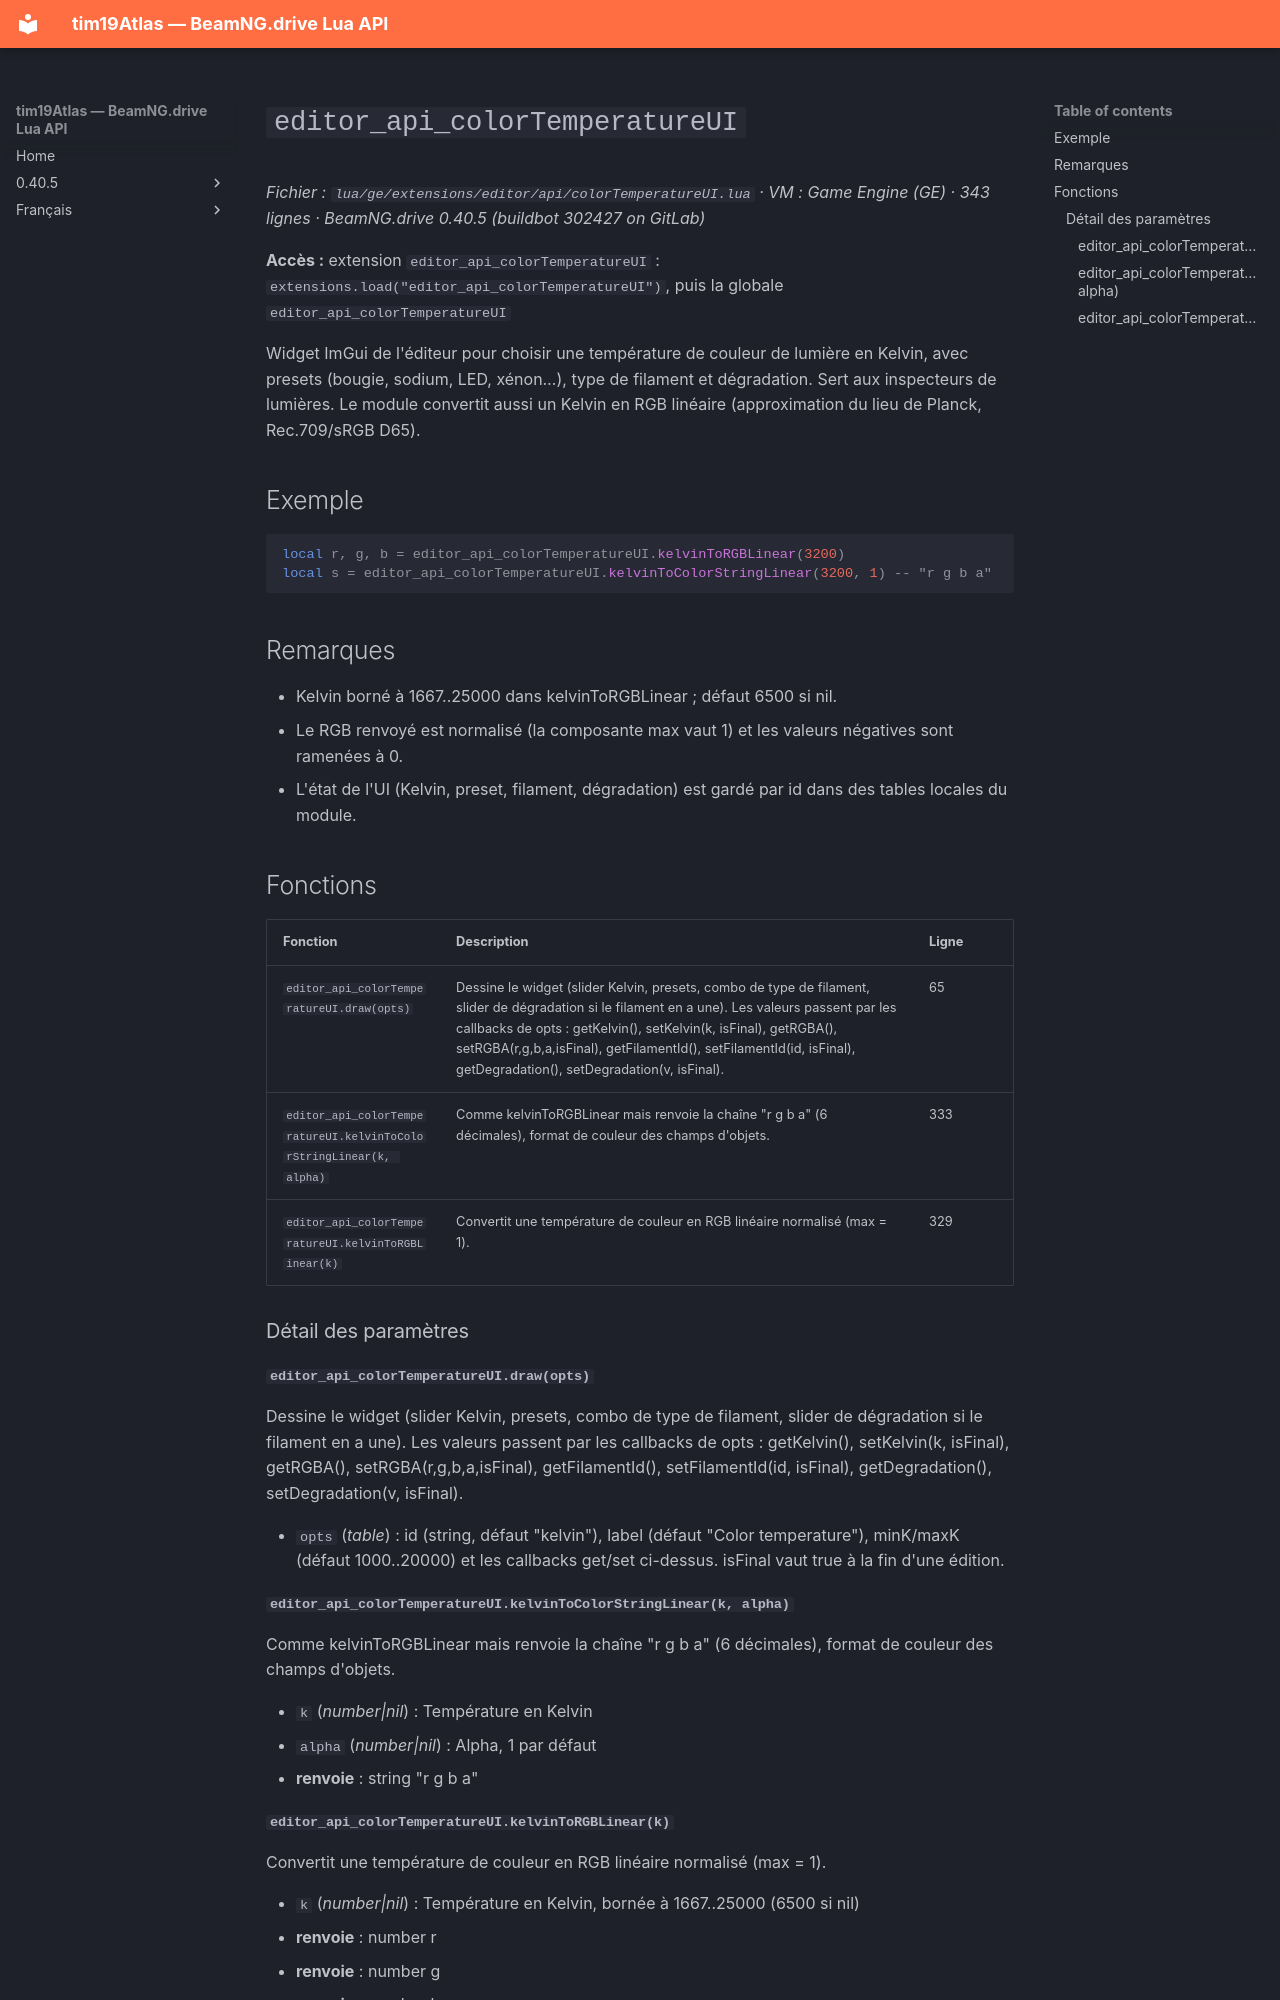

repository: Tim0219800/beamng-lua-atlas · page: fr/0.40.5/ge/extensions/editor/api/colorTemperatureUI.html · generator: mkdocs

# `editor_api_colorTemperatureUI`

*Fichier : `lua/ge/extensions/editor/api/colorTemperatureUI.lua` · VM : Game Engine (GE) · 343 lignes · BeamNG.drive 0.40.5 (buildbot 302427 on GitLab)*

**Accès :** extension `editor_api_colorTemperatureUI` : `extensions.load("editor_api_colorTemperatureUI")`, puis la globale `editor_api_colorTemperatureUI`

Widget ImGui de l'éditeur pour choisir une température de couleur de lumière en Kelvin, avec presets (bougie, sodium, LED, xénon…), type de filament et dégradation. Sert aux inspecteurs de lumières. Le module convertit aussi un Kelvin en RGB linéaire (approximation du lieu de Planck, Rec.709/sRGB D65).

## Exemple

```lua
local r, g, b = editor_api_colorTemperatureUI.kelvinToRGBLinear(3200)
local s = editor_api_colorTemperatureUI.kelvinToColorStringLinear(3200, 1) -- "r g b a"
```

## Remarques

- Kelvin borné à 1667..25000 dans kelvinToRGBLinear ; défaut 6500 si nil.
- Le RGB renvoyé est normalisé (la composante max vaut 1) et les valeurs négatives sont ramenées à 0.
- L'état de l'UI (Kelvin, preset, filament, dégradation) est gardé par id dans des tables locales du module.

## Fonctions

| Fonction | Description | Ligne |
|---|---|---|
| `editor_api_colorTemperatureUI.draw(opts)` | Dessine le widget (slider Kelvin, presets, combo de type de filament, slider de dégradation si le filament en a une). Les valeurs passent par les callbacks de opts : getKelvin(), setKelvin(k, isFinal), getRGBA(), setRGBA(r,g,b,a,isFinal), getFilamentId(), setFilamentId(id, isFinal), getDegradation(), setDegradation(v, isFinal). | 65 |
| `editor_api_colorTemperatureUI.kelvinToColorStringLinear(k, alpha)` | Comme kelvinToRGBLinear mais renvoie la chaîne "r g b a" (6 décimales), format de couleur des champs d'objets. | 333 |
| `editor_api_colorTemperatureUI.kelvinToRGBLinear(k)` | Convertit une température de couleur en RGB linéaire normalisé (max = 1). | 329 |

### Détail des paramètres

#### `editor_api_colorTemperatureUI.draw(opts)`

Dessine le widget (slider Kelvin, presets, combo de type de filament, slider de dégradation si le filament en a une). Les valeurs passent par les callbacks de opts : getKelvin(), setKelvin(k, isFinal), getRGBA(), setRGBA(r,g,b,a,isFinal), getFilamentId(), setFilamentId(id, isFinal), getDegradation(), setDegradation(v, isFinal).

- `opts` (*table*) : id (string, défaut "kelvin"), label (défaut "Color temperature"), minK/maxK (défaut 1000..20000) et les callbacks get/set ci-dessus. isFinal vaut true à la fin d'une édition.

#### `editor_api_colorTemperatureUI.kelvinToColorStringLinear(k, alpha)`

Comme kelvinToRGBLinear mais renvoie la chaîne "r g b a" (6 décimales), format de couleur des champs d'objets.

- `k` (*number|nil*) : Température en Kelvin
- `alpha` (*number|nil*) : Alpha, 1 par défaut
- **renvoie** : string "r g b a"
